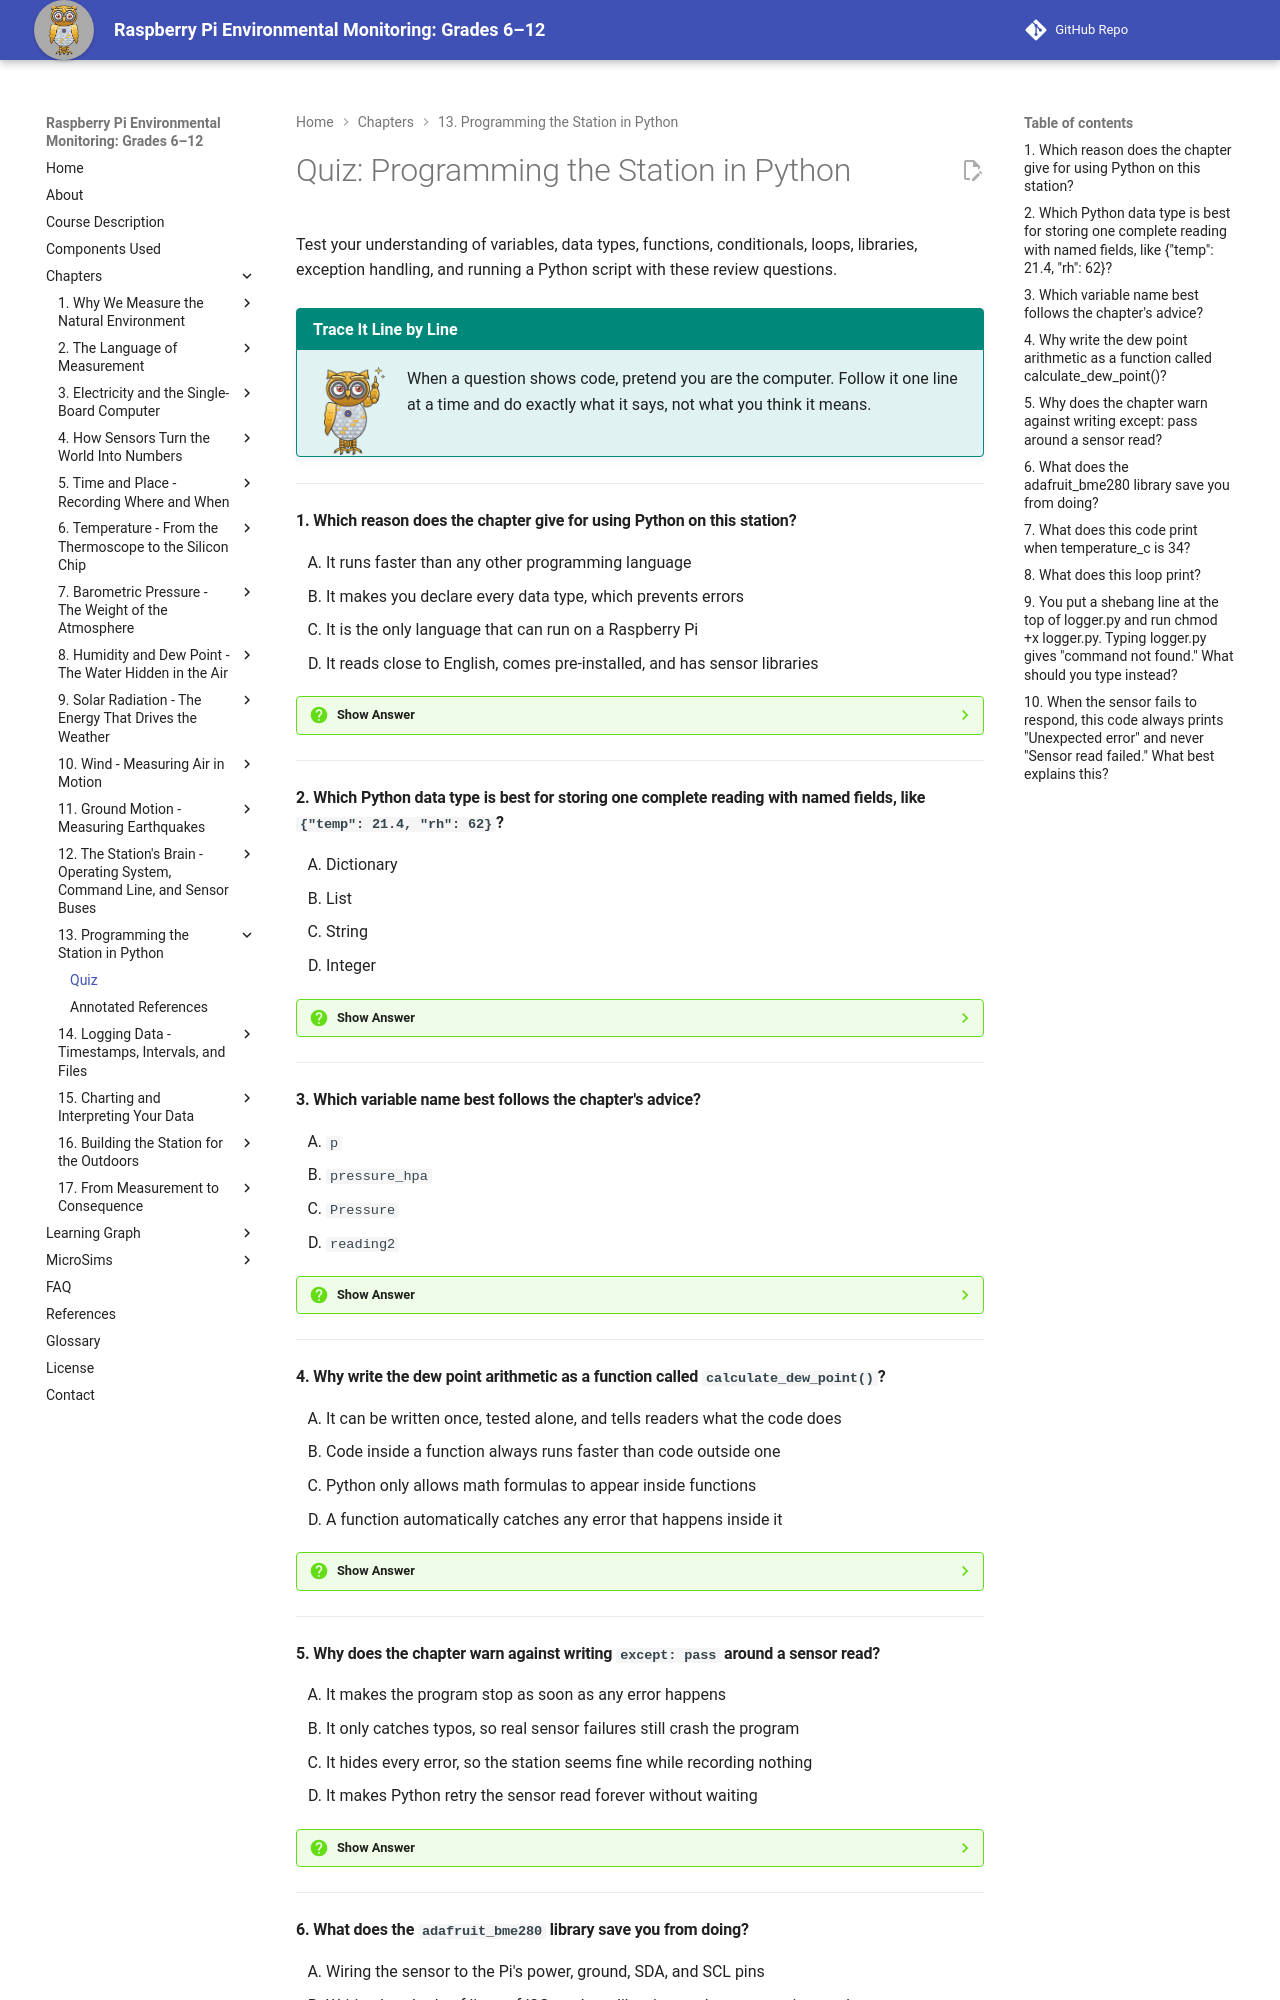

repository: iowerx/pi-env-monitor · page: chapters/13-python-programming/quiz/index.html · generator: mkdocs

# Quiz: Programming the Station in Python

Test your understanding of variables, data types, functions, conditionals, loops, libraries, exception handling, and running a Python script with these review questions.

!!! mascot-tip "Trace It Line by Line"
    ![Mecha pointing out a tip](../../img/mascot/tip.png){ class="mascot-admonition-img" }
    When a question shows code, pretend you are the computer. Follow it one line at a time and do exactly what it says, not what you think it means.

---

#### 1. Which reason does the chapter give for using Python on this station?

<div class="upper-alpha" markdown>
1. It runs faster than any other programming language
2. It makes you declare every data type, which prevents errors
3. It is the only language that can run on a Raspberry Pi
4. It reads close to English, comes pre-installed, and has sensor libraries
</div>

??? question "Show Answer"
    The correct answer is **D**. Python is a readable programming language created by Guido van Rossum. It reads close to English, is already installed on both Raspberry Pi OS and Ubuntu Server, and has libraries for almost every sensor. Option A is backward, because Python is slower than languages like C. That does not matter when reading a sensor once a minute. Option B is wrong, because Python does not make you declare types. Option C is not true.

    **Concept Tested:** Python

    **See:** [Instructions for a Machine That Does Not Guess](index.md#instructions-for-a-machine-that-does-not-guess)

---

#### 2. Which Python data type is best for storing one complete reading with named fields, like `{"temp": 21.4, "rh": 62}`?

<div class="upper-alpha" markdown>
1. Dictionary
2. List
3. String
4. Integer
</div>

??? question "Show Answer"
    The correct answer is **A**. A data type is the kind of value a variable holds. A dictionary stores values under names, so one reading can keep its temperature and humidity clearly labeled. A list (B) holds several values in order, which suits a set of readings for averaging. A string (C) is text, like a timestamp. An integer (D) is a whole number, like a count of seconds.

    **Concept Tested:** Data Type

    **See:** [Variables and Data Types](index.md#variables-and-data-types)

---

#### 3. Which variable name best follows the chapter's advice?

<div class="upper-alpha" markdown>
1. `p`
2. `pressure_hpa`
3. `Pressure`
4. `reading2`
</div>

??? question "Show Answer"
    The correct answer is **B**. A variable is a named place to store a value. Python names use lowercase words joined by underscores, and a good name says what the value means. `pressure_hpa` also carries its unit, so nobody can mix it up with pascals. That is a cheap defense against a Mars Climate Orbiter kind of bug. Option A is too short to understand. Option C uses a capital letter. Option D says nothing about what it holds.

    **Concept Tested:** Variable

    **See:** [Variables and Data Types](index.md#variables-and-data-types)

---

#### 4. Why write the dew point arithmetic as a function called `calculate_dew_point()`?

<div class="upper-alpha" markdown>
1. It can be written once, tested alone, and tells readers what the code does
2. Code inside a function always runs faster than code outside one
3. Python only allows math formulas to appear inside functions
4. A function automatically catches any error that happens inside it
</div>

??? question "Show Answer"
    The correct answer is **A**. A function is a named block of code that can take inputs and return a result. Functions avoid repetition, because you write the formula once and use it everywhere. They can be tested alone, and their names tell readers what is happening. Option B is not a reason the chapter gives. Option C is false, because math can go anywhere. Option D is wrong, because catching errors needs `try` and `except`.

    **Concept Tested:** Function

    **See:** [Functions](index.md#functions)

---
